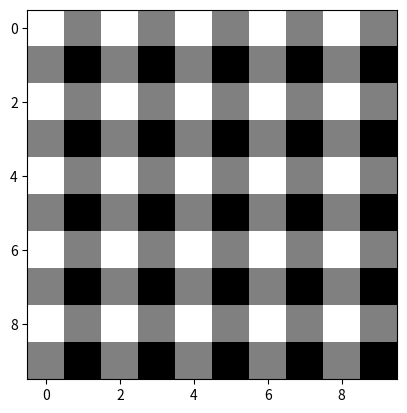

Source code (Python):

'''
[redacted]
[email redacted]

2D Inverse FFT Example
'''

import numpy as np
import matplotlib.pylab as plt

N = 10
F = np.zeros(shape=(N, N), dtype=complex)
F[0, 5] = complex(1.0)
F[5, 0] = complex(1.0)

f = np.fft.ifft2(F)

plt.clf()
plt.imshow(np.real(f), cmap="gray")